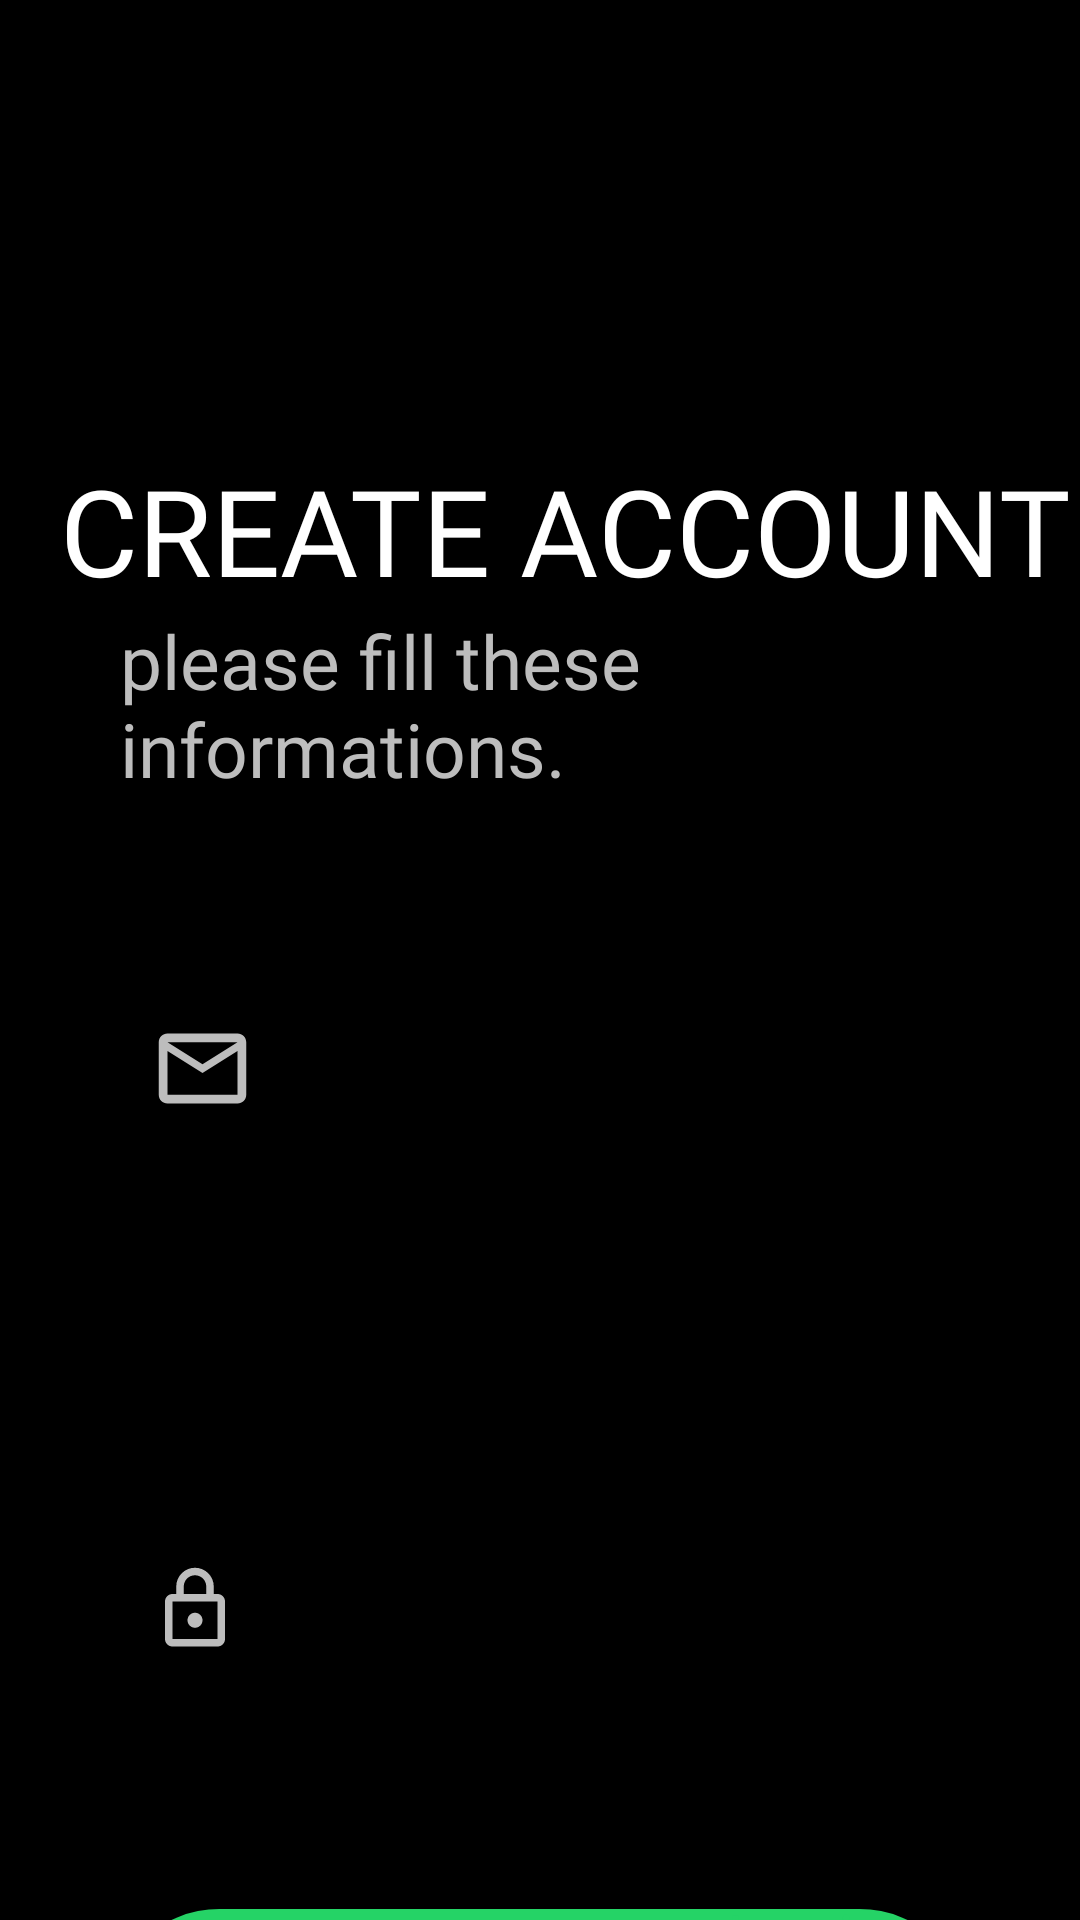

This screen was rendered from an Android layout file. Write that file and the resources it references.
<!-- AndroidManifest.xml: application theme Theme.Chitchat -->
<!-- res/layout/activity_signup.xml -->
<?xml version="1.0" encoding="utf-8"?>
<ScrollView
    xmlns:android="http://schemas.android.com/apk/res/android"
    xmlns:app="http://schemas.android.com/apk/res-auto"
    xmlns:tools="http://schemas.android.com/tools"
    android:layout_width="match_parent"
    android:layout_height="match_parent"
    tools:context=".login"
    android:scrollbars="none"
    android:clipToPadding="false"
    android:overScrollMode="always"
    android:fillViewport="true"
    android:background="@color/black"
    >








    <RelativeLayout
        android:layout_width="match_parent"
        android:layout_height="wrap_content"
        android:orientation="horizontal"
        android:gravity="center_horizontal"
        >




        <LinearLayout
            android:layout_width="match_parent"
            android:layout_height="match_parent"
            android:orientation="vertical"
            android:layout_alignParentTop="true"

            >
            <Space
                android:layout_width="match_parent"
                android:layout_height="150dp"
                />
            <TextView

                android:layout_width="wrap_content"
                android:layout_height="wrap_content"
                android:fontFamily="@font/roboto"
                android:textColor="@color/white"
                android:textSize="40dp"
                android:paddingLeft="20dp"
                android:text="CREATE ACCOUNT "

                />
            <TextView
                android:layout_width="wrap_content"
                android:layout_height="wrap_content"
                android:fontFamily="@font/roboto"
                android:textColor="#BDBDBD"
                android:layout_marginRight="50dp"
                android:textSize="25dp"
                android:paddingLeft="40dp"
                android:text="please fill these informations. "

                />











            <Space
                android:layout_width="match_parent"
                android:layout_height="50dp"
                />

            <EditText
                android:layout_marginLeft="30dp"
                android:layout_marginRight="30dp"
                android:layout_width="match_parent"
                android:layout_height="80dp"
                android:drawableStart="@drawable/mail"
                android:drawableTint="#BDBDBD"
                android:background="@drawable/edit"
                android:hint="EMAIL"
                android:imeOptions="actionNext"
                android:inputType="textEmailAddress"
                android:paddingLeft="20dp"
                android:drawablePadding="20dp"
                android:id="@+id/emailid" />




            <Space
                android:layout_width="match_parent"
                android:layout_height="10dp"
                />


            <EditText
                android:id="@+id/nameid"

                android:layout_width="match_parent"
                android:layout_height="80dp"
                android:layout_marginLeft="30dp"
                android:layout_marginRight="30dp"
                android:background="@drawable/edit"
                android:drawableStart="@drawable/ic_baseline_person_outline_24"
                android:drawablePadding="20dp"
                android:inputType="text"
                android:drawableTint="#bdbdbd"
                android:imeOptions="actionNext"
                android:hint="USER NAME"
                android:paddingLeft="20dp" />
            <Space
                android:layout_width="match_parent"
                android:layout_height="10dp"
                />
            <EditText
                android:id="@+id/passwordid"
                android:layout_marginLeft="30dp"
                android:layout_marginRight="30dp"
                android:layout_width="match_parent"
                android:inputType="textPassword"
                android:layout_height="80dp"
                android:drawableStart="@drawable/lock"
                android:drawableTint="#bdbdbd"
                android:drawablePadding="20dp"
                android:paddingLeft="20dp"
                android:hint="PASSWORD"
                android:imeOptions="actionDone"
                android:background="@drawable/edit"
                />
            <LinearLayout
                android:layout_width="match_parent"
                android:layout_height="wrap_content"
                android:gravity="center"
                android:layout_marginTop="60dp"
>
            <Button
                android:id="@+id/signid"
                android:layout_width="wrap_content"
                android:layout_height="wrap_content"
                android:background="@drawable/btnback"
                android:text="            SIGN UP            "
                android:padding="20dp"
                android:textSize="25dp"
                android:textColor="#154360 "
                />
            </LinearLayout>

        </LinearLayout>


















































        <LinearLayout
            android:layout_width="match_parent"
            android:layout_height="wrap_content"
            android:layout_alignParentBottom="true"
            android:gravity="center_horizontal"
            >



            <TextView
                android:layout_width="wrap_content"
                android:layout_height="wrap_content"
                android:textColor="#696969"
                android:text="You have an account?"
                android:id="@+id/t"
                android:textSize="18dp"
                android:layout_marginBottom="50dp"

                />
            <TextView
                android:clickable="true"
                android:id="@+id/loginid"
                android:layout_width="wrap_content"
                android:layout_height="wrap_content"
                android:textColor="#25d366"
                    android:text="  Login."
                android:textSize="22dp"
                android:layout_marginBottom="50dp"
                />
        </LinearLayout>
    </RelativeLayout>


</ScrollView>
<!-- resources referenced by this layout -->
<resources>
  <!-- drawable btnback (drawable) -->
  <?xml version="1.0" encoding="utf-8"?>
  <shape
      xmlns:android="http://schemas.android.com/apk/res/android"
      android:shape="rectangle"
      >
      <solid
          android:color="#25d366"
          />
      <corners
          android:radius="80dp"
          />
  
  </shape>
  <!-- drawable edit (drawable) -->
  <?xml version="1.0" encoding="utf-8"?>
  <selector xmlns:android="http://schemas.android.com/apk/res/android">
      <item android:state_enabled="true" android:state_focused="true"
          android:drawable="@drawable/inputback" />
  
  </selector>
  <!-- drawable lock (drawable) -->
  <vector android:height="30dp" android:tint="#F1C40F"
      android:viewportHeight="24" android:viewportWidth="24"
      android:width="30dp" xmlns:android="http://schemas.android.com/apk/res/android">
      <path android:fillColor="@android:color/white" android:pathData="M18,8h-1L17,6c0,-2.76 -2.24,-5 -5,-5S7,3.24 7,6v2L6,8c-1.1,0 -2,0.9 -2,2v10c0,1.1 0.9,2 2,2h12c1.1,0 2,-0.9 2,-2L20,10c0,-1.1 -0.9,-2 -2,-2zM9,6c0,-1.66 1.34,-3 3,-3s3,1.34 3,3v2L9,8L9,6zM18,20L6,20L6,10h12v10zM12,17c1.1,0 2,-0.9 2,-2s-0.9,-2 -2,-2 -2,0.9 -2,2 0.9,2 2,2z"/>
  </vector>
  <!-- drawable mail (drawable) -->
  <vector android:height="35dp" android:tint="#F1C40F"
      android:viewportHeight="24" android:viewportWidth="24"
      android:width="35dp" xmlns:android="http://schemas.android.com/apk/res/android">
      <path android:fillColor="@android:color/white" android:pathData="M22,6c0,-1.1 -0.9,-2 -2,-2L4,4c-1.1,0 -2,0.9 -2,2v12c0,1.1 0.9,2 2,2h16c1.1,0 2,-0.9 2,-2L22,6zM20,6l-8,5 -8,-5h16zM20,18L4,18L4,8l8,5 8,-5v10z"/>
  </vector>
  <style name="Theme.Chitchat" parent="Theme.AppCompat.NoActionBar">
          
          <item name="colorPrimary">@color/black</item>
          <item name="colorPrimaryVariant">@color/black</item>
  
      </style>
  <!-- drawable inputback (drawable) -->
  <?xml version="1.0" encoding="utf-8"?>
  <shape xmlns:android="http://schemas.android.com/apk/res/android"
      android:shape="rectangle"
      >
      <corners
          android:radius="30dp"
          />
      <solid
          android:color="#212121"
          />
  
  </shape>
  <!-- not gathered from this repository: default colours our renderer supplied (Android Studio template values) -->
  <color name="black">#FF000000</color>
  <color name="white">#FFFFFFFF</color>
</resources>
